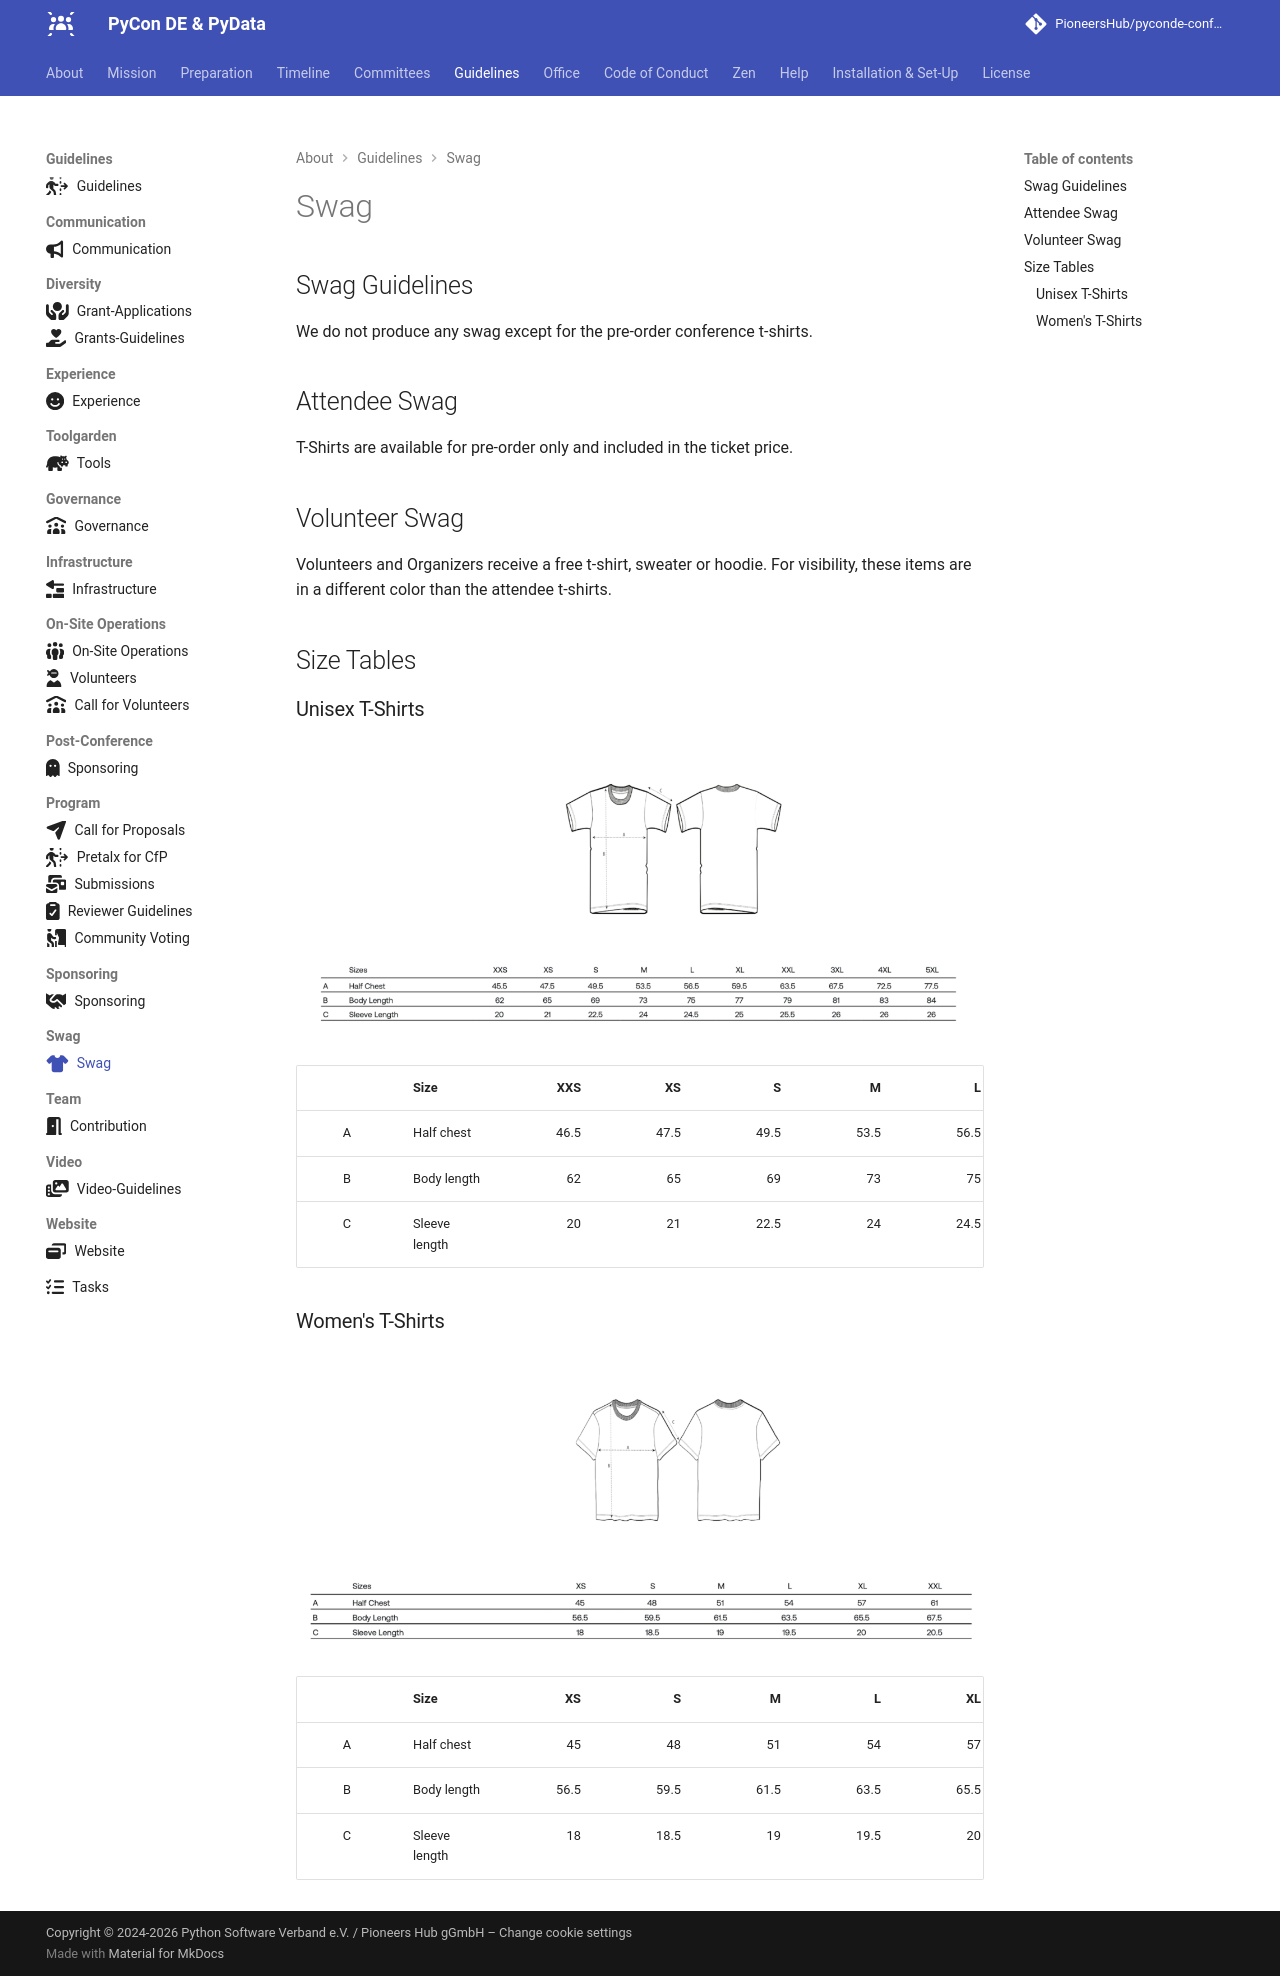

repository: PioneersHub/pyconde-conference · page: guidelines/swag/index.html · generator: mkdocs

---
title: On Site Ops Guidelines
icon: fontawesome/solid/shirt
---
# Swag 

## Swag Guidelines

We do not produce any swag except for the pre-order conference t-shirts.

## Attendee Swag

T-Shirts are available for pre-order only and included in the ticket price.

## Volunteer Swag

Volunteers and Organizers receive a free t-shirt, sweater or hoodie. 
For visibility, these items are in a different color than the attendee t-shirts.

## Size Tables

### Unisex T-Shirts

![unisex](../assets/images/guidelines/swag-unisex.png)

|   | Size          |  XXS |   XS |    S |    M |    L |   XL |  XXL |  3XL |  4XL |  5XL |
|:-:|:--------------|-----:|-----:|-----:|-----:|-----:|-----:|-----:|-----:|-----:|-----:|
| A | Half chest    | 46.5 | 47.5 | 49.5 | 53.5 | 56.5 | 59.5 | 63.5 | 67.5 | 71.5 | 77.5 |
| B | Body length   |   62 |   65 |   69 |   73 |   75 |   77 |   79 |   81 |   83 |   84 |
| C | Sleeve length |   20 |   21 | 22.5 |   24 | 24.5 |   25 | 25.5 |   26 |   26 |   26 |

### Women's T-Shirts

![women](../assets/images/guidelines/swag-women.png)

|   | Size          |   XS |    S |    M |    L |   XL |  XXL |
|:-:|:--------------|-----:|-----:|-----:|-----:|-----:|-----:|
| A | Half chest    |   45 |   48 |   51 |   54 |   57 |   61 |
| B | Body length   | 56.5 | 59.5 | 61.5 | 63.5 | 65.5 | 67.5 |
| C | Sleeve length |   18 | 18.5 |   19 | 19.5 |   20 | 20.5 |
